The GitHub repository naitripanchal/Rice_Crop_Disease_Detection_using_Hybrid_CNN-VIT_Aproach contains a labelled image folder "split_dataset" with 7 categories: brown spot fungal disease, damaged by pests, downy mildew fungal disease, hispa pest damage, leaf streak bacterial disease, leaf blight bacterial disease, tungro viral disease. Examples follow, each with its label.

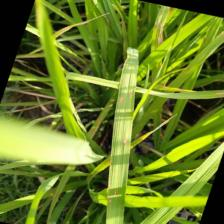
Label: brown spot fungal disease

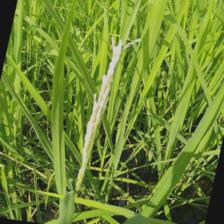
Label: damaged by pests

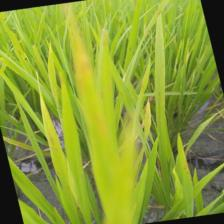
Label: downy mildew fungal disease

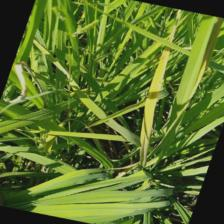
Label: tungro viral disease

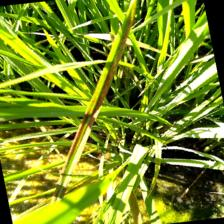
Label: leaf streak bacterial disease

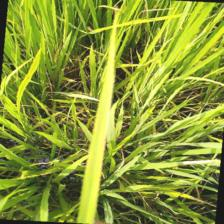
Label: leaf blight bacterial disease
